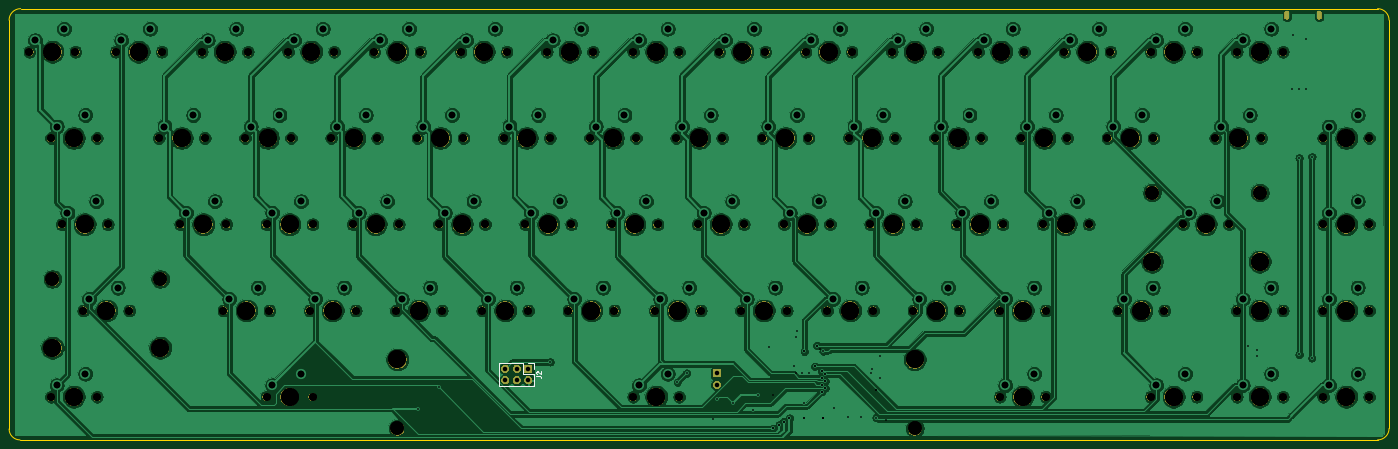
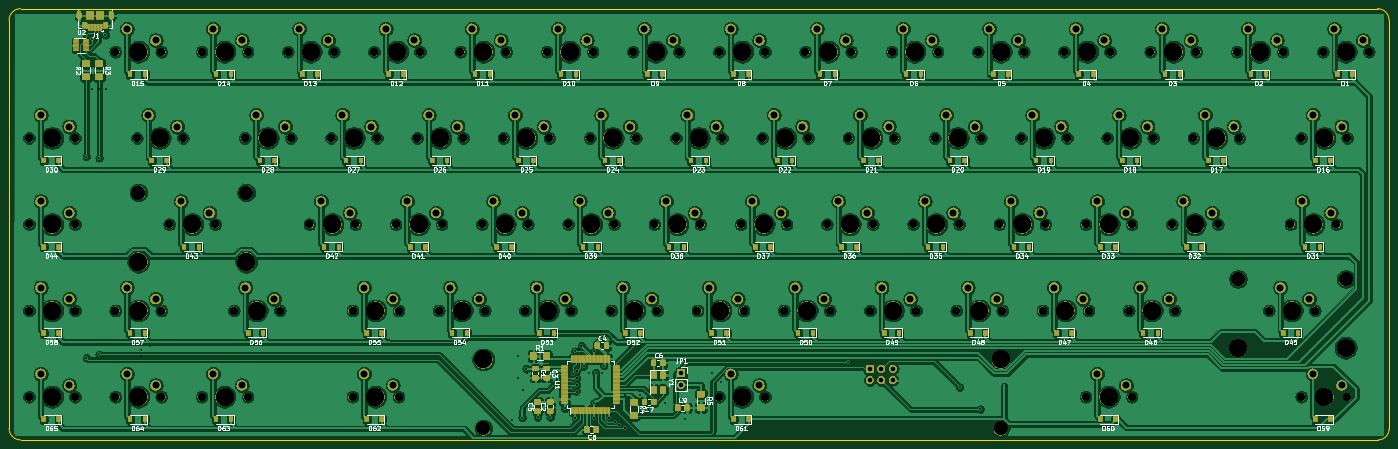
Circuit board: 12 layer files. Board 304.8 x 95.2 mm.
- bottom_copper: pcb-B_Cu.gbr (911785 bytes)
- bottom_mask: pcb-B_Mask.gbr (393402 bytes)
- paste: pcb-B_Paste.gbr (55283 bytes)
- bottom_silk: pcb-B_SilkS.gbr (86975 bytes)
- outline: pcb-Edge_Cuts.gbr (952 bytes)
- top_copper: pcb-F_Cu.gbr (574230 bytes)
- top_mask: pcb-F_Mask.gbr (198244 bytes)
- paste: pcb-F_Paste.gbr (485 bytes)
- top_silk: pcb-F_SilkS.gbr (1345 bytes)
- drill: pcb-NPTH.drl (3452 bytes)
- drill: pcb-PTH.drl (3081 bytes)
- drill: pcb.drl (5927 bytes)

=== bottom_copper: pcb-B_Cu.gbr (911785 bytes, source omitted) ===
=== bottom_mask: pcb-B_Mask.gbr (393402 bytes, source omitted) ===
=== paste: pcb-B_Paste.gbr (55283 bytes, source omitted) ===
=== bottom_silk: pcb-B_SilkS.gbr (86975 bytes, source omitted) ===
=== outline: pcb-Edge_Cuts.gbr ===
%TF.GenerationSoftware,KiCad,Pcbnew,(5.1.5-0-10_14)*%
%TF.CreationDate,2020-03-06T17:35:18+00:00*%
%TF.ProjectId,pcb,7063622e-6b69-4636-9164-5f7063625858,rev?*%
%TF.SameCoordinates,Original*%
%TF.FileFunction,Profile,NP*%
%FSLAX46Y46*%
G04 Gerber Fmt 4.6, Leading zero omitted, Abs format (unit mm)*
G04 Created by KiCad (PCBNEW (5.1.5-0-10_14)) date 2020-03-06 17:35:18*
%MOMM*%
%LPD*%
G04 APERTURE LIST*
%ADD10C,0.050000*%
G04 APERTURE END LIST*
D10*
X318897000Y-114300000D02*
X19050000Y-114300000D01*
X321437000Y-21590000D02*
X321437000Y-111760000D01*
X318897000Y-19050000D02*
X19177000Y-19050000D01*
X318897000Y-19050000D02*
G75*
G02X321437000Y-21590000I0J-2540000D01*
G01*
X321437000Y-111760000D02*
G75*
G02X318897000Y-114300000I-2540000J0D01*
G01*
X16637000Y-111887000D02*
X16637000Y-21590000D01*
X19050000Y-114300000D02*
G75*
G02X16637000Y-111887000I0J2413000D01*
G01*
X16637000Y-21590000D02*
G75*
G02X19177000Y-19050000I2540000J0D01*
G01*
M02*

=== top_copper: pcb-F_Cu.gbr (574230 bytes, source omitted) ===
=== top_mask: pcb-F_Mask.gbr (198244 bytes, source omitted) ===
=== paste: pcb-F_Paste.gbr ===
G04 #@! TF.GenerationSoftware,KiCad,Pcbnew,(5.1.5)-3*
G04 #@! TF.CreationDate,2020-02-18T19:32:23+00:00*
G04 #@! TF.ProjectId,pcb,7063622e-6b69-4636-9164-5f7063625858,rev?*
G04 #@! TF.SameCoordinates,Original*
G04 #@! TF.FileFunction,Paste,Top*
G04 #@! TF.FilePolarity,Positive*
%FSLAX46Y46*%
G04 Gerber Fmt 4.6, Leading zero omitted, Abs format (unit mm)*
G04 Created by KiCad (PCBNEW (5.1.5)-3) date 2020-02-18 19:32:23*
%MOMM*%
%LPD*%
G04 APERTURE LIST*
G04 APERTURE END LIST*
M02*

=== top_silk: pcb-F_SilkS.gbr ===
%TF.GenerationSoftware,KiCad,Pcbnew,(5.1.5-0-10_14)*%
%TF.CreationDate,2020-03-06T17:35:18+00:00*%
%TF.ProjectId,pcb,7063622e-6b69-4636-9164-5f7063625858,rev?*%
%TF.SameCoordinates,Original*%
%TF.FileFunction,Legend,Top*%
%TF.FilePolarity,Positive*%
%FSLAX46Y46*%
G04 Gerber Fmt 4.6, Leading zero omitted, Abs format (unit mm)*
G04 Created by KiCad (PCBNEW (5.1.5-0-10_14)) date 2020-03-06 17:35:18*
%MOMM*%
%LPD*%
G04 APERTURE LIST*
%ADD10C,0.120000*%
%ADD11C,0.150000*%
G04 APERTURE END LIST*
D10*
X132648000Y-97222000D02*
X132648000Y-98552000D01*
X131318000Y-97222000D02*
X132648000Y-97222000D01*
X132648000Y-99822000D02*
X132648000Y-102422000D01*
X130048000Y-99822000D02*
X132648000Y-99822000D01*
X130048000Y-97222000D02*
X130048000Y-99822000D01*
X132648000Y-102422000D02*
X124908000Y-102422000D01*
X130048000Y-97222000D02*
X124908000Y-97222000D01*
X124908000Y-97222000D02*
X124908000Y-102422000D01*
D11*
X133100380Y-100155333D02*
X133814666Y-100155333D01*
X133957523Y-100202952D01*
X134052761Y-100298190D01*
X134100380Y-100441047D01*
X134100380Y-100536285D01*
X133195619Y-99726761D02*
X133148000Y-99679142D01*
X133100380Y-99583904D01*
X133100380Y-99345809D01*
X133148000Y-99250571D01*
X133195619Y-99202952D01*
X133290857Y-99155333D01*
X133386095Y-99155333D01*
X133528952Y-99202952D01*
X134100380Y-99774380D01*
X134100380Y-99155333D01*
M02*

=== drill: pcb-NPTH.drl ===
M48
; DRILL file {KiCad (5.1.5-0-10_14)} date Wednesday, 04 March 2020 at 11:47:37
; FORMAT={-:-/ absolute / inch / decimal}
; #@! TF.CreationDate,2020-03-04T11:47:37+00:00
; #@! TF.GenerationSoftware,Kicad,Pcbnew,(5.1.5-0-10_14)
; #@! TF.FileFunction,NonPlated,1,2,NPTH
FMAT,2
INCH
T1C0.0689
T2C0.1200
T3C0.1570
%
G90
G05
T1
X2.5187Y-3.375
X2.9187Y-3.375
X4.5812Y-1.125
X4.9813Y-1.125
X4.7687Y-3.375
X5.1688Y-3.375
X11.3312Y-4.125
X11.7312Y-4.125
X8.8937Y-2.625
X9.2937Y-2.625
X4.9562Y-1.875
X5.3563Y-1.875
X5.5187Y-3.375
X5.9188Y-3.375
X3.2687Y-3.375
X3.6687Y-3.375
X5.7062Y-1.875
X6.1063Y-1.875
X6.2687Y-3.375
X6.6688Y-3.375
X1.0188Y-1.875
X1.4187Y-1.875
X8.7062Y-1.875
X9.1062Y-1.875
X1.3Y-3.375
X1.7Y-3.375
X6.0812Y-4.125
X6.4813Y-4.125
X11.3312Y-3.375
X11.7312Y-3.375
X9.8312Y-1.125
X10.2312Y-1.125
X7.5812Y-1.125
X7.9813Y-1.125
X9.6437Y-2.625
X10.0437Y-2.625
X2.1437Y-2.625
X2.5437Y-2.625
X10.8625Y-2.625
X11.2625Y-2.625
X3.6437Y-2.625
X4.0438Y-2.625
X9.2687Y-3.375
X9.6687Y-3.375
X4.3937Y-2.625
X4.7938Y-2.625
X12.0812Y-1.875
X12.4812Y-1.875
X2.8937Y-2.625
X3.2937Y-2.625
X12.0812Y-4.125
X12.4812Y-4.125
X11.1437Y-1.875
X11.5437Y-1.875
X3.4562Y-1.875
X3.8562Y-1.875
X12.0812Y-3.375
X12.4812Y-3.375
X7.0187Y-3.375
X7.4188Y-3.375
X7.3937Y-2.625
X7.7938Y-2.625
X0.8312Y-1.125
X1.2312Y-1.125
X10.5812Y-1.125
X10.9812Y-1.125
X8.5187Y-3.375
X8.9187Y-3.375
X6.6437Y-2.625
X7.0438Y-2.625
X11.3312Y-1.125
X11.7312Y-1.125
X5.3312Y-1.125
X5.7313Y-1.125
X10.2062Y-1.875
X10.6062Y-1.875
X7.9562Y-1.875
X8.3562Y-1.875
X5.1437Y-2.625
X5.5438Y-2.625
X1.5813Y-1.125
X1.9812Y-1.125
X6.0812Y-1.125
X6.4813Y-1.125
X5.8937Y-2.625
X6.2938Y-2.625
X4.0187Y-3.375
X4.4188Y-3.375
X10.5812Y-4.125
X10.9812Y-4.125
X6.8312Y-1.125
X7.2313Y-1.125
X1.9563Y-1.875
X2.3562Y-1.875
X9.0812Y-1.125
X9.4812Y-1.125
X3.0812Y-1.125
X3.4812Y-1.125
X4.2062Y-1.875
X4.6063Y-1.875
X2.7062Y-1.875
X3.1062Y-1.875
X1.0188Y-4.125
X1.4187Y-4.125
X6.4562Y-1.875
X6.8563Y-1.875
X2.8937Y-4.125
X3.2937Y-4.125
X12.0812Y-2.625
X12.4812Y-2.625
X10.3Y-3.375
X10.7Y-3.375
X9.4562Y-1.875
X9.8562Y-1.875
X3.8312Y-1.125
X4.2313Y-1.125
X9.2687Y-4.125
X9.6687Y-4.125
X1.1125Y-2.625
X1.5125Y-2.625
X7.7687Y-3.375
X8.1687Y-3.375
X8.1437Y-2.625
X8.5437Y-2.625
X7.2062Y-1.875
X7.6063Y-1.875
X2.3312Y-1.125
X2.7312Y-1.125
X8.3312Y-1.125
X8.7312Y-1.125
T2
X1.0312Y-3.1
X1.9688Y-3.1
X4.0312Y-4.4
X8.5312Y-4.4
X10.5938Y-2.35
X11.5312Y-2.35
T3
X6.6562Y-1.875
X3.0938Y-4.125
X12.2812Y-2.625
X10.5Y-3.375
X9.6562Y-1.875
X4.0312Y-1.125
X9.4688Y-4.125
X1.3125Y-2.625
X7.9688Y-3.375
X8.3438Y-2.625
X7.4062Y-1.875
X2.5312Y-1.125
X8.5312Y-1.125
X2.7188Y-3.375
X4.7812Y-1.125
X4.9688Y-3.375
X11.5312Y-4.125
X9.0938Y-2.625
X5.1562Y-1.875
X5.7188Y-3.375
X3.4688Y-3.375
X5.9062Y-1.875
X6.4688Y-3.375
X1.2188Y-1.875
X8.9062Y-1.875
X1.0312Y-3.7
X1.5Y-3.375
X1.9688Y-3.7
X4.0312Y-3.8
X6.2812Y-4.125
X8.5312Y-3.8
X11.5312Y-3.375
X10.0312Y-1.125
X7.7812Y-1.125
X9.8438Y-2.625
X2.3438Y-2.625
X10.5938Y-2.95
X11.0625Y-2.625
X11.5312Y-2.95
X3.8438Y-2.625
X9.4688Y-3.375
X4.5938Y-2.625
X12.2812Y-1.875
X3.0938Y-2.625
X12.2812Y-4.125
X11.3438Y-1.875
X3.6562Y-1.875
X12.2812Y-3.375
X7.2188Y-3.375
X7.5938Y-2.625
X1.0312Y-1.125
X10.7812Y-1.125
X8.7188Y-3.375
X6.8438Y-2.625
X11.5312Y-1.125
X5.5312Y-1.125
X10.4062Y-1.875
X8.1562Y-1.875
X5.3438Y-2.625
X1.7812Y-1.125
X6.2812Y-1.125
X6.0938Y-2.625
X4.2188Y-3.375
X10.7812Y-4.125
X7.0312Y-1.125
X2.1562Y-1.875
X9.2812Y-1.125
X3.2812Y-1.125
X4.4062Y-1.875
X2.9062Y-1.875
X1.2188Y-4.125
T0
M30

=== drill: pcb-PTH.drl ===
M48
; DRILL file {KiCad (5.1.5-0-10_14)} date Wednesday, 04 March 2020 at 11:47:37
; FORMAT={-:-/ absolute / inch / decimal}
; #@! TF.CreationDate,2020-03-04T11:47:37+00:00
; #@! TF.GenerationSoftware,Kicad,Pcbnew,(5.1.5-0-10_14)
; #@! TF.FileFunction,Plated,1,2,PTH
FMAT,2
INCH
T1C0.0157
T2C0.0177
T3C0.0394
T4C0.0579
%
G90
G05
T1
X4.2095Y-4.232
X4.39Y-4.04
X5.359Y-3.822
X6.4655Y-3.9975
X6.5465Y-3.9195
X6.8095Y-4.14
X6.95Y-4.18
X7.12Y-4.24
X7.17Y-4.11
X7.3Y-4.4
X7.35Y-4.37
X7.39Y-4.34
X7.44Y-4.31
X7.4825Y-3.8545
X7.4975Y-3.605
X7.5535Y-3.914
X7.5685Y-4.177
X7.57Y-3.73
X7.57Y-4.31
X7.66Y-3.86
X7.68Y-3.68
X7.72Y-3.9
X7.72Y-3.96
X7.72Y-4.02
X7.72Y-4.08
X7.73Y-4.31
X7.73Y-4.31
X7.734Y-3.728
X7.75Y-3.93
X7.75Y-3.99
X7.75Y-4.05
X7.8245Y-4.2255
X7.95Y-4.3035
X8.06Y-4.302
X8.16Y-3.8795
X8.194Y-4.3055
X11.8175Y-0.978
X11.8725Y-2.0475
X11.8725Y-3.7565
X11.936Y-1.012
X11.982Y-3.787
X11.984Y-2.037
T3
X6.81Y-3.92
X6.81Y-4.02
X4.97Y-3.88
X4.97Y-3.98
X5.07Y-3.88
X5.07Y-3.98
X5.17Y-3.88
X5.17Y-3.98
T4
X2.5688Y-3.275
X2.8188Y-3.175
X4.6312Y-1.025
X4.8812Y-0.925
X4.8187Y-3.275
X5.0687Y-3.175
X11.3812Y-4.025
X11.6312Y-3.925
X8.9437Y-2.525
X9.1937Y-2.425
X5.0062Y-1.775
X5.2562Y-1.675
X5.5687Y-3.275
X5.8187Y-3.175
X3.3188Y-3.275
X3.5688Y-3.175
X5.7562Y-1.775
X6.0062Y-1.675
X6.3187Y-3.275
X6.5687Y-3.175
X1.0687Y-1.775
X1.3187Y-1.675
X8.7562Y-1.775
X9.0062Y-1.675
X1.35Y-3.275
X1.6Y-3.175
X6.1312Y-4.025
X6.3812Y-3.925
X11.3812Y-3.275
X11.6312Y-3.175
X9.8812Y-1.025
X10.1312Y-0.925
X7.6312Y-1.025
X7.8812Y-0.925
X9.6937Y-2.525
X9.9437Y-2.425
X2.1938Y-2.525
X2.4438Y-2.425
X10.9125Y-2.525
X11.1625Y-2.425
X3.6938Y-2.525
X3.9438Y-2.425
X9.3187Y-3.275
X9.5687Y-3.175
X4.4437Y-2.525
X4.6937Y-2.425
X12.1312Y-1.775
X12.3812Y-1.675
X2.9438Y-2.525
X3.1938Y-2.425
X12.1312Y-4.025
X12.3812Y-3.925
X11.1937Y-1.775
X11.4437Y-1.675
X3.5063Y-1.775
X3.7563Y-1.675
X12.1312Y-3.275
X12.3812Y-3.175
X7.0687Y-3.275
X7.3187Y-3.175
X7.4437Y-2.525
X7.6937Y-2.425
X0.8812Y-1.025
X1.1312Y-0.925
X10.6312Y-1.025
X10.8812Y-0.925
X8.5687Y-3.275
X8.8187Y-3.175
X6.6937Y-2.525
X6.9437Y-2.425
X11.3812Y-1.025
X11.6312Y-0.925
X5.3812Y-1.025
X5.6312Y-0.925
X10.2562Y-1.775
X10.5062Y-1.675
X8.0062Y-1.775
X8.2562Y-1.675
X5.1937Y-2.525
X5.4437Y-2.425
X1.6312Y-1.025
X1.8812Y-0.925
X6.1312Y-1.025
X6.3812Y-0.925
X5.9437Y-2.525
X6.1937Y-2.425
X4.0687Y-3.275
X4.3187Y-3.175
X10.6312Y-4.025
X10.8812Y-3.925
X6.8812Y-1.025
X7.1312Y-0.925
X2.0063Y-1.775
X2.2563Y-1.675
X9.1312Y-1.025
X9.3812Y-0.925
X3.1313Y-1.025
X3.3813Y-0.925
X4.2562Y-1.775
X4.5062Y-1.675
X2.7563Y-1.775
X3.0063Y-1.675
X1.0687Y-4.025
X1.3187Y-3.925
X6.5062Y-1.775
X6.7562Y-1.675
X2.9438Y-4.025
X3.1938Y-3.925
X12.1312Y-2.525
X12.3812Y-2.425
X10.35Y-3.275
X10.6Y-3.175
X9.5062Y-1.775
X9.7562Y-1.675
X3.8813Y-1.025
X4.1312Y-0.925
X9.3187Y-4.025
X9.5687Y-3.925
X1.1625Y-2.525
X1.4125Y-2.425
X7.8187Y-3.275
X8.0687Y-3.175
X8.1937Y-2.525
X8.4437Y-2.425
X7.2562Y-1.775
X7.5062Y-1.675
X2.3813Y-1.025
X2.6313Y-0.925
X8.3812Y-1.025
X8.6312Y-0.925
T2
G00X11.7659Y-0.8219
M15
G01X11.7659Y-0.7905
M16
G05
G00X12.0474Y-0.7905
M15
G01X12.0474Y-0.8219
M16
G05
T0
M30

=== drill: pcb.drl (5927 bytes, source omitted) ===
